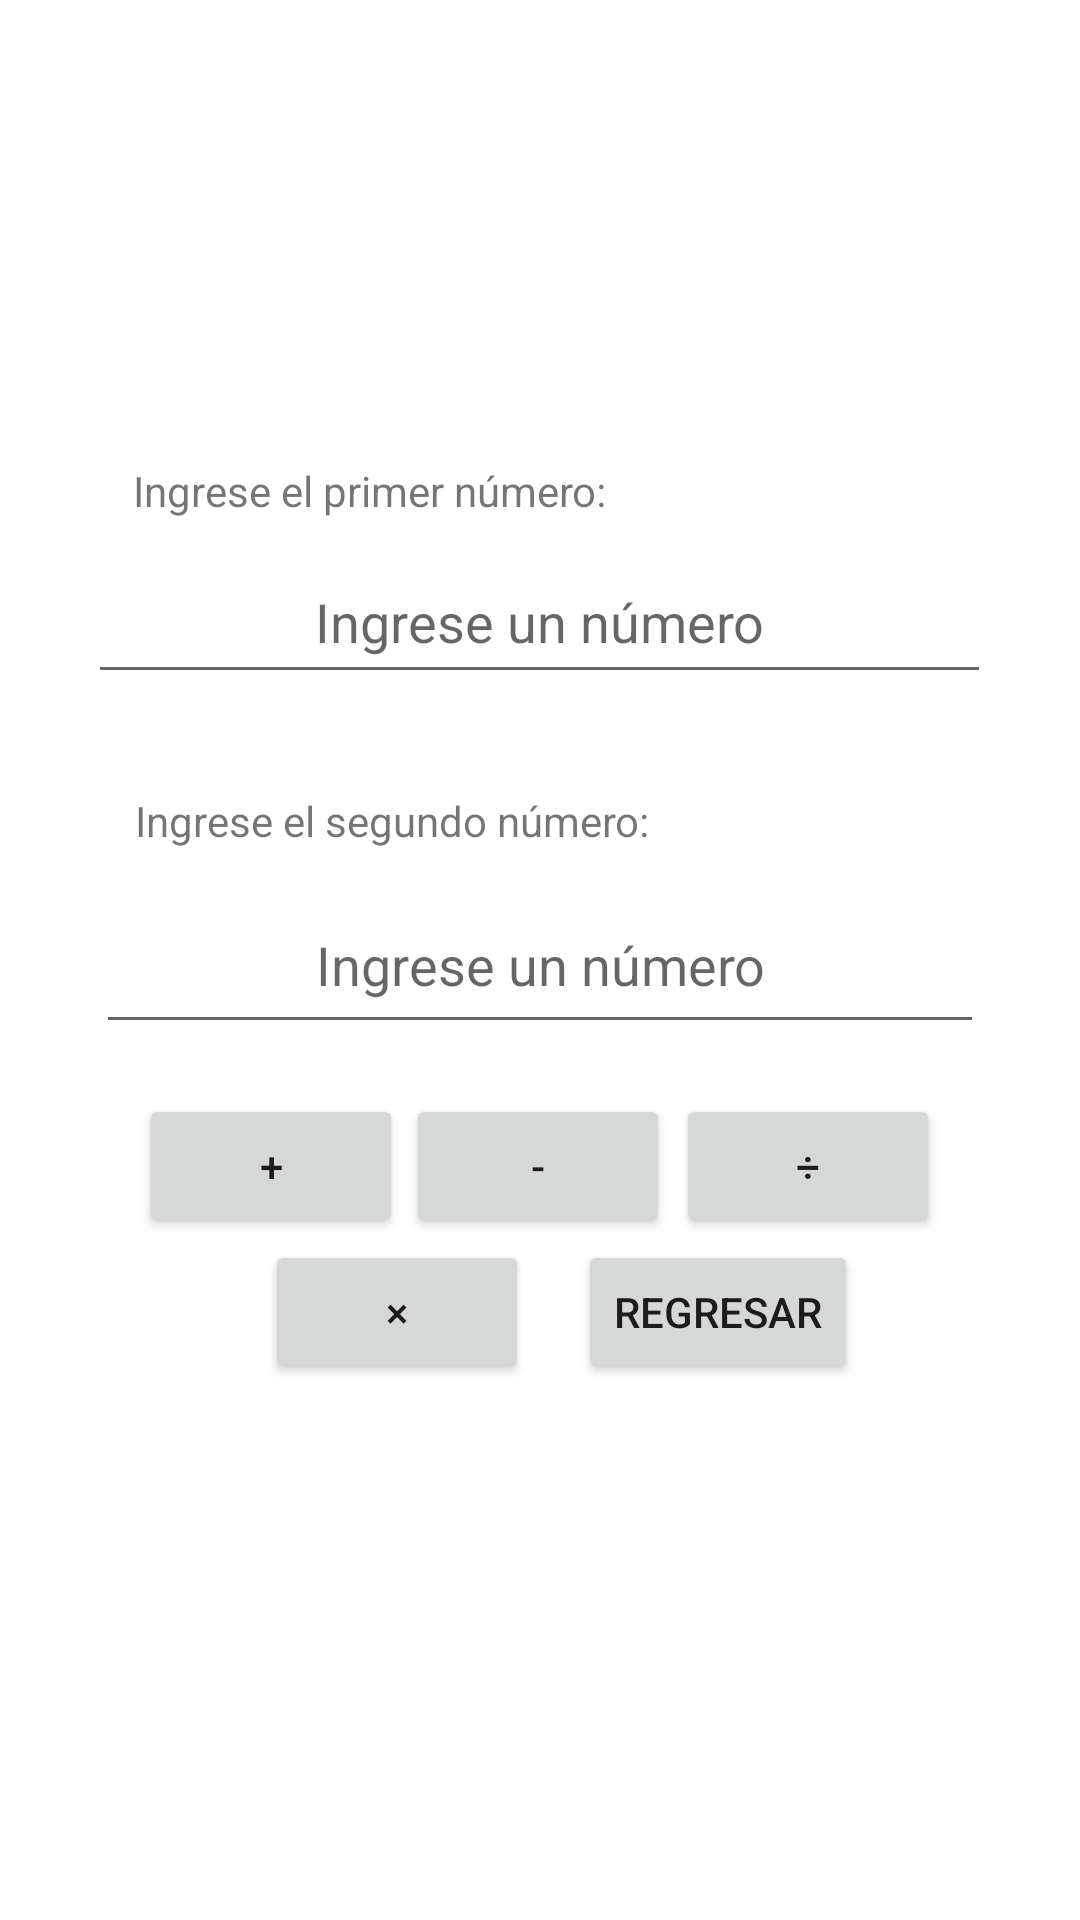

Layout XML and referenced resources for this Android screen:
<!-- AndroidManifest.xml: application theme Theme.IntentOperaciones -->
<!-- res/layout/activity_operaciones_aritmeticas.xml -->
<?xml version="1.0" encoding="utf-8"?>
<androidx.constraintlayout.widget.ConstraintLayout xmlns:android="http://schemas.android.com/apk/res/android"
    xmlns:app="http://schemas.android.com/apk/res-auto"
    xmlns:tools="http://schemas.android.com/tools"
    android:layout_width="match_parent"
    android:layout_height="match_parent"
    tools:context=".Operaciones_Aritmeticas">

    <TextView
        android:id="@+id/textView"
        android:layout_width="wrap_content"
        android:layout_height="wrap_content"
        android:text="Ingrese el primer número:"
        app:layout_constraintBottom_toBottomOf="parent"
        app:layout_constraintEnd_toEndOf="parent"
        app:layout_constraintHorizontal_bias="0.22"
        app:layout_constraintStart_toStartOf="parent"
        app:layout_constraintTop_toTopOf="parent"
        app:layout_constraintVertical_bias="0.248" />

    <TextView
        android:id="@+id/textView2"
        android:layout_width="wrap_content"
        android:layout_height="wrap_content"
        android:text="Ingrese el segundo número: "
        app:layout_constraintBottom_toBottomOf="parent"
        app:layout_constraintEnd_toEndOf="parent"
        app:layout_constraintHorizontal_bias="0.243"
        app:layout_constraintStart_toStartOf="parent"
        app:layout_constraintTop_toTopOf="parent"
        app:layout_constraintVertical_bias="0.425" />

    <EditText
        android:id="@+id/user_input1"
        android:layout_width="301dp"
        android:layout_height="51dp"
        android:layout_gravity="center"
        android:ems="10"
        android:gravity="center"
        android:hint="Ingrese un número"
        android:inputType="textPersonName"
        app:layout_constraintBottom_toBottomOf="parent"
        app:layout_constraintEnd_toEndOf="parent"
        app:layout_constraintHorizontal_bias="0.497"
        app:layout_constraintStart_toStartOf="parent"
        app:layout_constraintTop_toTopOf="parent"
        app:layout_constraintVertical_bias="0.306" />

    <EditText
        android:id="@+id/user_input2"
        android:layout_width="296dp"
        android:layout_height="56dp"
        android:layout_gravity="center"
        android:ems="10"
        android:gravity="center"
        android:hint="Ingrese un número"
        android:inputType="textPersonName"
        app:layout_constraintBottom_toBottomOf="parent"
        app:layout_constraintEnd_toEndOf="parent"
        app:layout_constraintStart_toStartOf="parent"
        app:layout_constraintTop_toTopOf="parent" />

    <Button
        android:id="@+id/btnAdd"
        android:layout_width="wrap_content"
        android:layout_height="wrap_content"
        android:text="+"
        app:layout_constraintBottom_toBottomOf="parent"
        app:layout_constraintEnd_toEndOf="parent"
        app:layout_constraintHorizontal_bias="0.17"
        app:layout_constraintStart_toStartOf="parent"
        app:layout_constraintTop_toTopOf="parent"
        app:layout_constraintVertical_bias="0.616" />

    <Button
        android:id="@+id/btnSub"
        android:layout_width="wrap_content"
        android:layout_height="wrap_content"
        android:onClick="onSub"
        android:text="-"
        app:layout_constraintBottom_toBottomOf="parent"
        app:layout_constraintEnd_toEndOf="parent"
        app:layout_constraintHorizontal_bias="0.498"
        app:layout_constraintStart_toStartOf="parent"
        app:layout_constraintTop_toTopOf="parent"
        app:layout_constraintVertical_bias="0.616" />

    <Button
        android:id="@+id/btnDiv"
        android:layout_width="wrap_content"
        android:layout_height="wrap_content"
        android:onClick="onDiv"
        android:text="÷"
        app:layout_constraintBottom_toBottomOf="parent"
        app:layout_constraintEnd_toEndOf="parent"
        app:layout_constraintHorizontal_bias="0.829"
        app:layout_constraintStart_toStartOf="parent"
        app:layout_constraintTop_toTopOf="parent"
        app:layout_constraintVertical_bias="0.616" />

    <Button
        android:id="@+id/btnMultiplicar"
        android:layout_width="wrap_content"
        android:layout_height="wrap_content"
        android:onClick="onMult"
        android:text="×"
        app:layout_constraintBottom_toBottomOf="parent"
        app:layout_constraintEnd_toEndOf="parent"
        app:layout_constraintHorizontal_bias="0.325"
        app:layout_constraintStart_toStartOf="parent"
        app:layout_constraintTop_toTopOf="parent"
        app:layout_constraintVertical_bias="0.698" />

    <Button
        android:id="@+id/btnRegresar"
        android:layout_width="wrap_content"
        android:layout_height="wrap_content"
        android:onClick="irPrincipal"
        android:text="Regresar"
        app:layout_constraintBottom_toBottomOf="parent"
        app:layout_constraintEnd_toEndOf="parent"
        app:layout_constraintHorizontal_bias="0.722"
        app:layout_constraintStart_toStartOf="parent"
        app:layout_constraintTop_toTopOf="parent"
        app:layout_constraintVertical_bias="0.698" />

</androidx.constraintlayout.widget.ConstraintLayout>
<!-- resources referenced by this layout -->
<resources>
  <style name="Theme.IntentOperaciones" parent="Theme.MaterialComponents.DayNight.DarkActionBar">
          
          <item name="colorPrimary">@color/purple_500</item>
          <item name="colorPrimaryVariant">@color/purple_700</item>
          <item name="colorOnPrimary">@color/white</item>
          
          <item name="colorSecondary">@color/teal_200</item>
          <item name="colorSecondaryVariant">@color/teal_700</item>
          <item name="colorOnSecondary">@color/black</item>
          
          <item name="android:statusBarColor" tools:targetApi="l">?attr/colorPrimaryVariant</item>
          
      </style>
  <!-- not gathered from this repository: default colours our renderer supplied (Android Studio template values) -->
  <color name="purple_500">#FF6200EE</color>
  <color name="purple_700">#FF3700B3</color>
  <color name="teal_200">#FF03DAC5</color>
  <color name="teal_700">#FF018786</color>
  <color name="black">#FF000000</color>
  <color name="white">#FFFFFFFF</color>
</resources>
